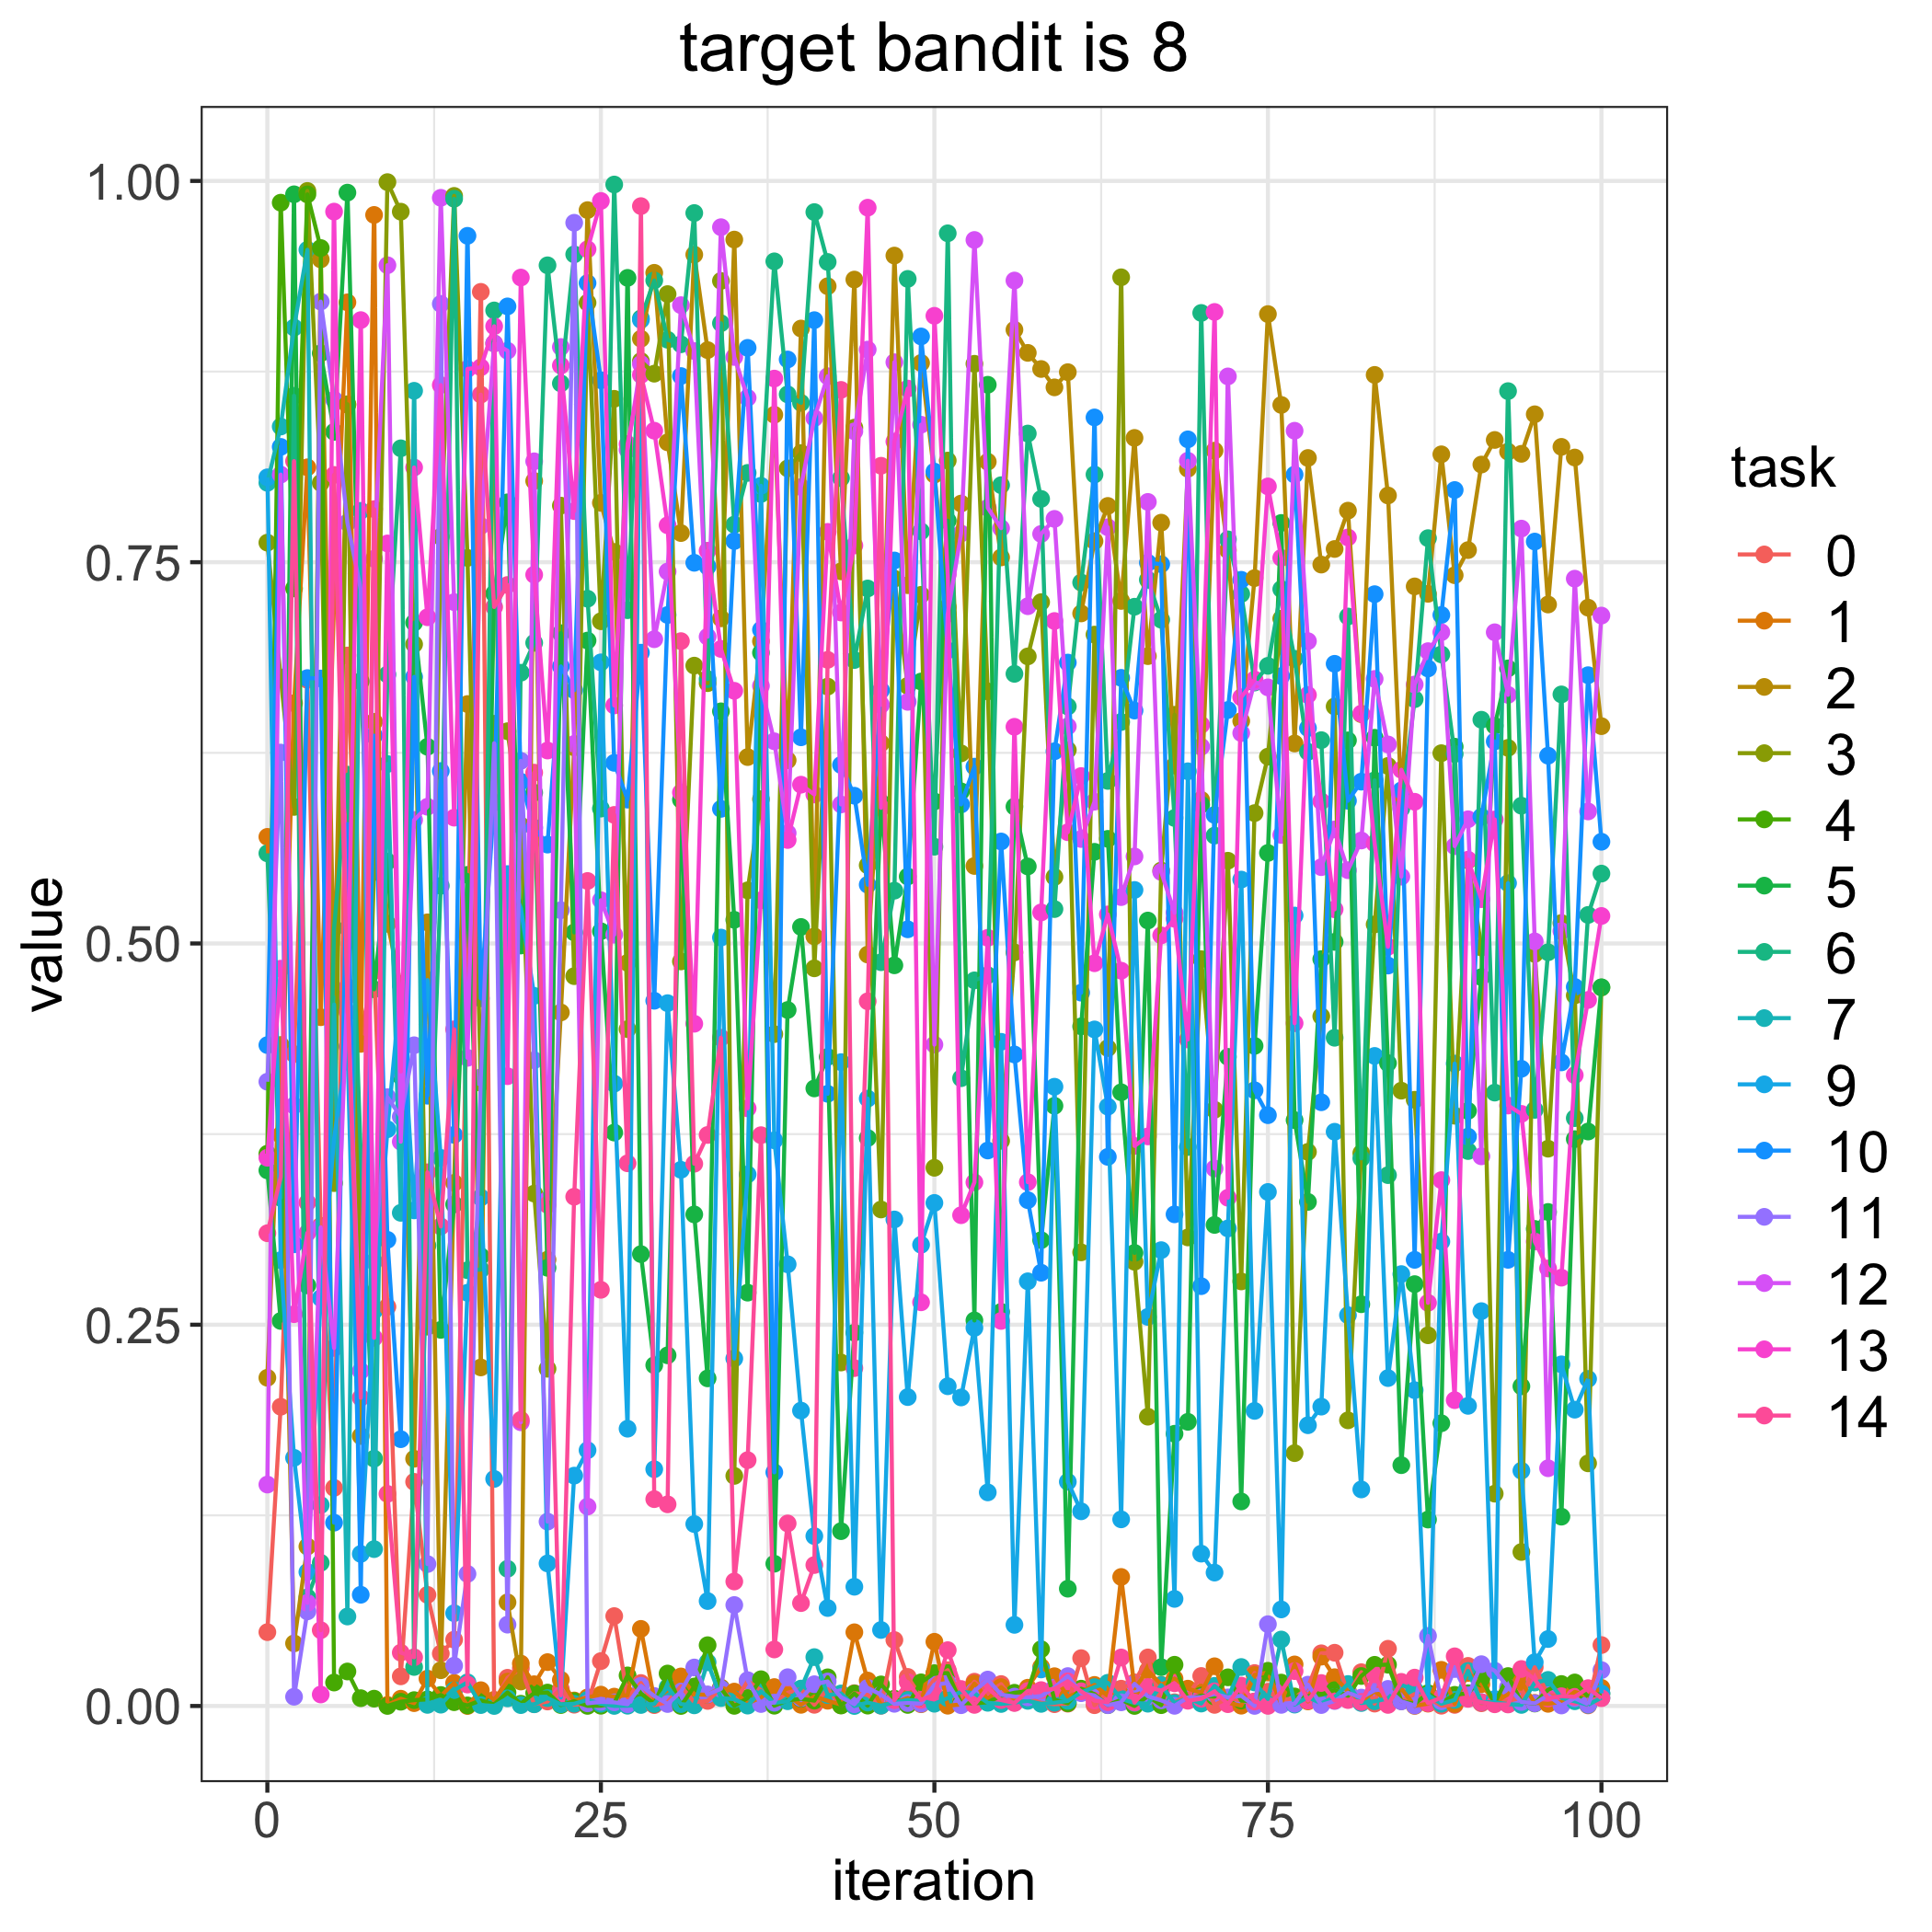

The table this chart was drawn from, first rows:
, 0.0, 1.0, 2.0, 3.0, 4.0, 5.0, 6.0, 7.0, 9.0, 10.0, 11.0, 12.0, 13.0, 14.0
0, 0.04841, 0.5699, 0.2152, 0.7628, 0.3621, 0.3512, 0.5591, 0.8021, 0.8057, 0.4334, 0.4093, 0.1452, 0.3595, 0.31
1, 0.1962, 0.3744, 0.4334, 0.6744, 0.9857, 0.2525, 0.3332, 0.839, 0.2923, 0.8256, 0.6252, 0.8074, 0.4835, 0.3469
2, 0.4275, 0.6575, 0.04106, 0.5895, 0.7328, 0.9912, 0.8591, 0.9039, 0.1627, 0.3027, 0.006059, 0.3937, 0.2569, 0.8163
3, 0.6729, 0.8122, 0.1046, 0.9935, 0.9912, 0.2758, 0.07127, 0.9549, 0.08786, 0.674, 0.06203, 0.06761, 0.3102, 0.3301
4, 0.3148, 0.4516, 0.9486, 0.802, 0.956, 0.887, 0.09388, 0.1318, 0.2674, 0.6737, 0.9209, 0.3139, 0.007542, 0.0497
5, 0.143, 0.7225, 0.4681, 0.3429, 0.01538, 0.8355, 0.51, 0.4599, 0.3721, 0.1202, 0.8565, 0.2348, 0.9799, 0.8072
6, 0.6888, 0.9204, 0.8533, 0.8536, 0.02263, 0.9923, 0.6107, 0.05868, 0.4324, 0.5783, 0.776, 0.4715, 0.455, 0.4656
7, 0.4409, 0.4342, 0.177, 0.2727, 0.005112, 0.6719, 0.362, 0.7837, 0.09972, 0.07294, 0.7322, 0.2197, 0.9087, 0.2021
8, 0.4819, 0.9777, 0.6454, 0.5468, 0.004805, 0.4699, 0.1622, 0.1029, 0.2592, 0.6362, 0.2914, 0.7522, 0.2414, 0.7848
9, 0.2618, 0.0006922, 0.5129, 0.9992, 3.6735569823725694e-05, 0.5537, 0.6764, 0.6177, 0.3782, 0.3057, 0.3992, 0.9447, 0.7623, 0.1391
10, 0.01944, 0.004766, 0.4733, 0.9799, 0.002785, 0.4129, 0.8247, 0.3234, 0.4727, 0.1749, 0.3864, 0.37, 0.4161, 0.03497
11, 0.147, 0.001866, 0.1621, 0.6962, 0.003845, 0.7104, 0.02559, 0.8624, 0.325, 0.6748, 0.4333, 0.581, 0.8121, 0.03195
12, 0.07287, 0.01796, 0.5139, 0.2487, 0.004336, 0.629, 0.3019, 0.0007294, 0.476, 0.4002, 0.09306, 0.5897, 0.7139, 0.3499
13, 0.03438, 0.006562, 0.02344, 0.7667, 0.007203, 0.2466, 0.5378, 0.0008613, 0.3594, 0.6131, 0.9194, 0.9889, 0.8662, 0.3144
14, 0.04349, 0.01516, 0.343, 0.9902, 0.002488, 0.3289, 0.9883, 0.0104, 0.06086, 0.3745, 0.02645, 0.7238, 0.5825, 0.4437
15, 0.4843, 1.331239005970157e-05, 0.657, 0.7528, 0.0003625, 0.545, 0.2857, 0.0155, 0.271, 0.964, 0.08661, 0.425, 0.8767, 0.01406
16, 0.9273, 0.01035, 0.222, 0.4086, 0.00362, 0.2949, 0.2862, 0.0006034, 0.3334, 0.464, 0.4122, 0.7738, 0.8778, 0.8599
17, 0.00266, 0.004052, 0.8935, 0.644, 0.001045, 0.7294, 0.9151, 1.0348635674261975e-05, 0.1489, 0.5925, 0.6313, 0.8935, 0.9047, 0.7206
18, 0.0185, 0.01599, 0.06797, 0.6392, 0.008849, 0.7893, 0.08998, 0.005007, 0.5455, 0.9177, 0.05334, 0.8887, 0.413, 0.7351
19, 0.02476, 0.02782, 0.01605, 0.5773, 0.001471, 0.4987, 0.6775, 0.0005812, 0.5231, 0.6061, 0.6198, 0.186, 0.9367, 0.1876
20, 0.001188, 0.01427, 0.8033, 0.336, 0.008555, 0.5989, 0.6971, 0.001114, 0.4656, 0.5759, 0.4234, 0.8162, 0.7418, 0.612
21, 0.002944, 0.02877, 0.2927, 0.2211, 0.008801, 0.2873, 0.9447, 0.005182, 0.09348, 0.5648, 0.1209, 0.3319, 0.6265, 0.3286
22, 0.01113, 0.01717, 0.4548, 0.7871, 0.0006153, 0.7035, 0.8672, 0.001089, 0.005626, 0.6817, 0.5218, 0.8911, 0.879, 0.00706
23, 0.0008504, 0.003615, 0.6286, 0.4786, 0.00316, 0.5073, 0.9518, 0.001463, 0.151, 0.6661, 0.9726, 0.6308, 0.7835, 0.3339
24, 0.001548, 0.005631, 0.9809, 0.9202, 7.809566451900833e-05, 0.6986, 0.7261, 0.004065, 0.1677, 0.933, 0.001733, 0.1308, 0.9552, 0.541
25, 0.02943, 0.00744, 0.7889, 0.7113, 0.0001673, 0.508, 0.5884, 0.001464, 0.6843, 0.8693, 0.002723, 0.5283, 0.9869, 0.2729
26, 0.05895, 0.006138, 0.7567, 0.8571, 0.001773, 0.376, 0.9977, 5.793512158532475e-05, 0.4081, 0.6184, 0.002397, 0.5057, 0.6561, 0.5843
27, 0.005737, 0.007085, 0.4873, 0.4438, 0.02005, 0.9364, 0.7185, 0.0001738, 0.1818, 0.5943, 0.001164, 0.8237, 0.8275, 0.3559
28, 0.01507, 0.05056, 0.8965, 0.8819, 0.00827, 0.2963, 0.9099, 0.0006629, 0.9089, 0.6907, 0.01323, 0.88, 0.8728, 0.9835
29, 0.0005795, 0.004375, 0.9398, 0.8736, 0.001367, 0.2235, 0.9348, 0.001333, 0.1552, 0.4624, 0.006555, 0.6995, 0.8362, 0.1356
30, 0.002489, 0.01025, 0.8286, 0.9258, 0.02129, 0.2299, 0.8959, 0.01229, 0.4609, 0.7154, 0.001298, 0.7439, 0.7742, 0.1322
31, 0.01298, 0.01937, 0.7691, 0.4882, 1.3737145917697729e-05, 0.5943, 0.8929, 0.001221, 0.3516, 0.8721, 0.009454, 0.9185, 0.599, 0.6983
32, 0.002536, 0.007667, 0.9517, 0.6822, 0.01277, 0.3223, 0.979, 0.0004261, 0.1193, 0.7496, 0.02524, 0.8885, 0.4474, 0.3556
33, 0.003315, 0.007302, 0.8891, 0.6707, 0.03986, 0.2148, 0.6734, 0.0287, 0.06882, 0.7472, 0.007561, 0.7011, 0.7575, 0.3744
34, 0.01168, 0.01207, 0.7132, 0.9345, 0.01154, 0.6522, 0.9067, 0.005218, 0.5039, 0.5883, 0.01127, 0.9697, 0.6931, 0.4382
35, 0.001772, 0.009434, 0.9616, 0.1509, 9.447804365065382e-05, 0.5155, 0.7747, 0.004464, 0.2278, 0.7639, 0.06621, 0.8846, 0.6657, 0.08164
36, 0.01636, 0.001705, 0.6222, 0.5348, 0.00519, 0.271, 0.8086, 0.0002525, 0.3486, 0.8906, 0.01691, 0.8578, 0.3919, 0.1612
37, 0.01031, 0.005592, 0.6982, 0.5946, 0.01755, 0.6906, 0.7947, 0.009763, 0.8001, 0.7057, 0.001293, 0.6689, 0.5283, 0.3743
38, 0.002692, 0.01241, 0.8467, 0.4406, 0.0001781, 0.09329, 0.9473, 0.002, 0.3709, 0.1532, 0.002271, 0.6326, 0.8704, 0.03707
39, 0.008684, 0.0069, 0.6201, 0.8115, 0.003735, 0.4564, 0.86, 0.003108, 0.2896, 0.8829, 0.01887, 0.5724, 0.5678, 0.1197
40, 0.01112, 0.0007669, 0.9032, 0.8216, 0.004759, 0.5108, 0.8545, 0.01142, 0.1937, 0.6352, 0.005176, 0.7993, 0.6041, 0.06746
41, 0.0007807, 0.006274, 0.5046, 0.4837, 0.003492, 0.405, 0.9796, 0.03205, 0.1114, 0.9087, 0.01426, 0.8445, 0.5977, 0.09242
42, 0.01107, 0.003433, 0.931, 0.6684, 0.0188, 0.4256, 0.9469, 0.007134, 0.06424, 0.4014, 0.0161, 0.872, 0.7699, 0.686
43, 0.0004925, 0.0009296, 0.744, 0.2252, 0.0003194, 0.1146, 0.8052, 0.008214, 0.4222, 0.6171, 0.005768, 0.5912, 0.717, 0.863
44, 0.008386, 0.04834, 0.9353, 0.8382, 0.008154, 0.2448, 0.6859, 6.395061501366174e-06, 0.07818, 0.5969, 0.001105, 0.8358, 0.761, 0.2215
45, 0.007256, 0.01669, 0.4927, 0.5513, 0.0002396, 0.3724, 0.7328, 0.002251, 0.3983, 0.5385, 0.01187, 0.8894, 0.9825, 0.4621
46, 0.0001713, 0.0008078, 0.6313, 0.3256, 0.01414, 0.5924, 0.4877, 0.0002033, 0.04984, 0.666, 0.007425, 0.6565, 0.5889, 0.8132
47, 0.04324, 0.002084, 0.9511, 0.7392, 0.004807, 0.4857, 0.5346, 0.00244, 0.319, 0.7511, 0.001427, 0.8811, 0.8291, 0.003804
48, 0.01907, 0.005249, 0.7349, 0.6689, 0.0006997, 0.5439, 0.9358, 0.003961, 0.2026, 0.5093, 0.001925, 0.6584, 0.8639, 0.01567
49, 0.005753, 0.001153, 0.8806, 0.7286, 0.01551, 0.6718, 0.7702, 0.003322, 0.3024, 0.898, 0.001494, 0.8402, 0.2647, 0.003987
50, 0.01729, 0.04212, 0.8074, 0.3529, 0.02153, 0.5931, 0.5634, 0.001471, 0.3299, 0.8094, 0.01395, 0.4337, 0.9116, 0.007403
51, 0.0235, 0.0001786, 0.7206, 0.8166, 0.02155, 0.7772, 0.9657, 0.005149, 0.2097, 0.6921, 0.0151, 0.7161, 0.7418, 0.03662
52, 0.004566, 0.001025, 0.7885, 0.6247, 0.001908, 0.5997, 0.4116, 0.009329, 0.2023, 0.5912, 0.0005142, 0.7688, 0.3218, 0.01115
53, 0.01592, 0.01467, 0.5508, 0.8801, 0.001684, 0.2528, 0.4758, 0.008361, 0.2479, 0.6159, 0.009751, 0.9613, 0.3434, 0.0007239
54, 0.008658, 0.004637, 0.8159, 0.6653, 0.002462, 0.8664, 0.4792, 0.0021, 0.1401, 0.3642, 0.01733, 0.7856, 0.5037, 0.01182
55, 0.01438, 0.01236, 0.7532, 0.3706, 0.006667, 0.2584, 0.8005, 0.001322, 0.4355, 0.5669, 0.007433, 0.7723, 0.2525, 0.003907
56, 0.003021, 0.004625, 0.9024, 0.4942, 0.008672, 0.5897, 0.6768, 0.002266, 0.0532, 0.4272, 0.006166, 0.9347, 0.6421, 0.00196
57, 0.005311, 0.01198, 0.8873, 0.6882, 0.009713, 0.5505, 0.8344, 0.003368, 0.2785, 0.3317, 0.00565, 0.7211, 0.3435, 0.009861
58, 0.002077, 0.02559, 0.8767, 0.7238, 0.03724, 0.3054, 0.7915, 0.001387, 0.02396, 0.2841, 0.006494, 0.7685, 0.5204, 0.01042
59, 0.001182, 0.01953, 0.8646, 0.5436, 0.004046, 0.3935, 0.5225, 0.002148, 0.4061, 0.626, 0.01211, 0.7784, 0.7114, 0.01117
... 41 more rows
